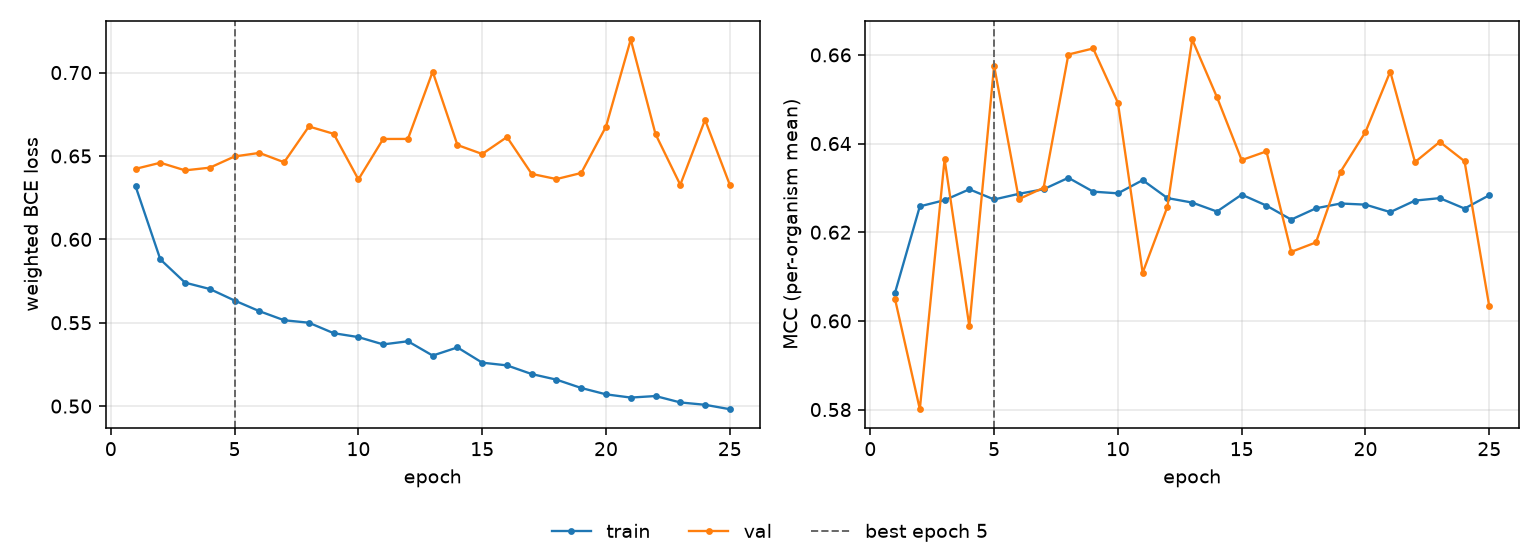

Values plotted in this chart, from the file beside it:
epoch, tr_loss, vl_loss, tr_mcc, vl_mcc, is_best
1, 0.6318, 0.6423, 0.6064, 0.6049, False
2, 0.588, 0.6459, 0.6258, 0.5801, False
3, 0.574, 0.6414, 0.6272, 0.6365, False
4, 0.5702, 0.643, 0.6297, 0.5988, False
5, 0.5633, 0.6497, 0.6274, 0.6576, True
6, 0.5569, 0.6518, 0.6287, 0.6275, False
7, 0.5515, 0.6462, 0.6297, 0.63, False
8, 0.55, 0.6677, 0.6323, 0.6601, False
9, 0.5437, 0.6633, 0.6292, 0.6615, False
10, 0.5414, 0.6359, 0.6288, 0.6492, False
11, 0.537, 0.6602, 0.6317, 0.6109, False
12, 0.5389, 0.6602, 0.6277, 0.6257, False
13, 0.5303, 0.7006, 0.6267, 0.6635, False
14, 0.5352, 0.6566, 0.6247, 0.6505, False
15, 0.5261, 0.6512, 0.6285, 0.6363, False
16, 0.5244, 0.6613, 0.626, 0.6382, False
17, 0.5192, 0.6392, 0.6228, 0.6156, False
18, 0.5159, 0.6361, 0.6254, 0.6177, False
19, 0.5109, 0.6398, 0.6265, 0.6337, False
20, 0.5071, 0.6676, 0.6262, 0.6426, False
21, 0.5051, 0.7198, 0.6245, 0.6562, False
22, 0.506, 0.6631, 0.6271, 0.6358, False
23, 0.5022, 0.6327, 0.6277, 0.6404, False
24, 0.5008, 0.6717, 0.6253, 0.636, False
25, 0.4981, 0.6327, 0.6283, 0.6033, False
